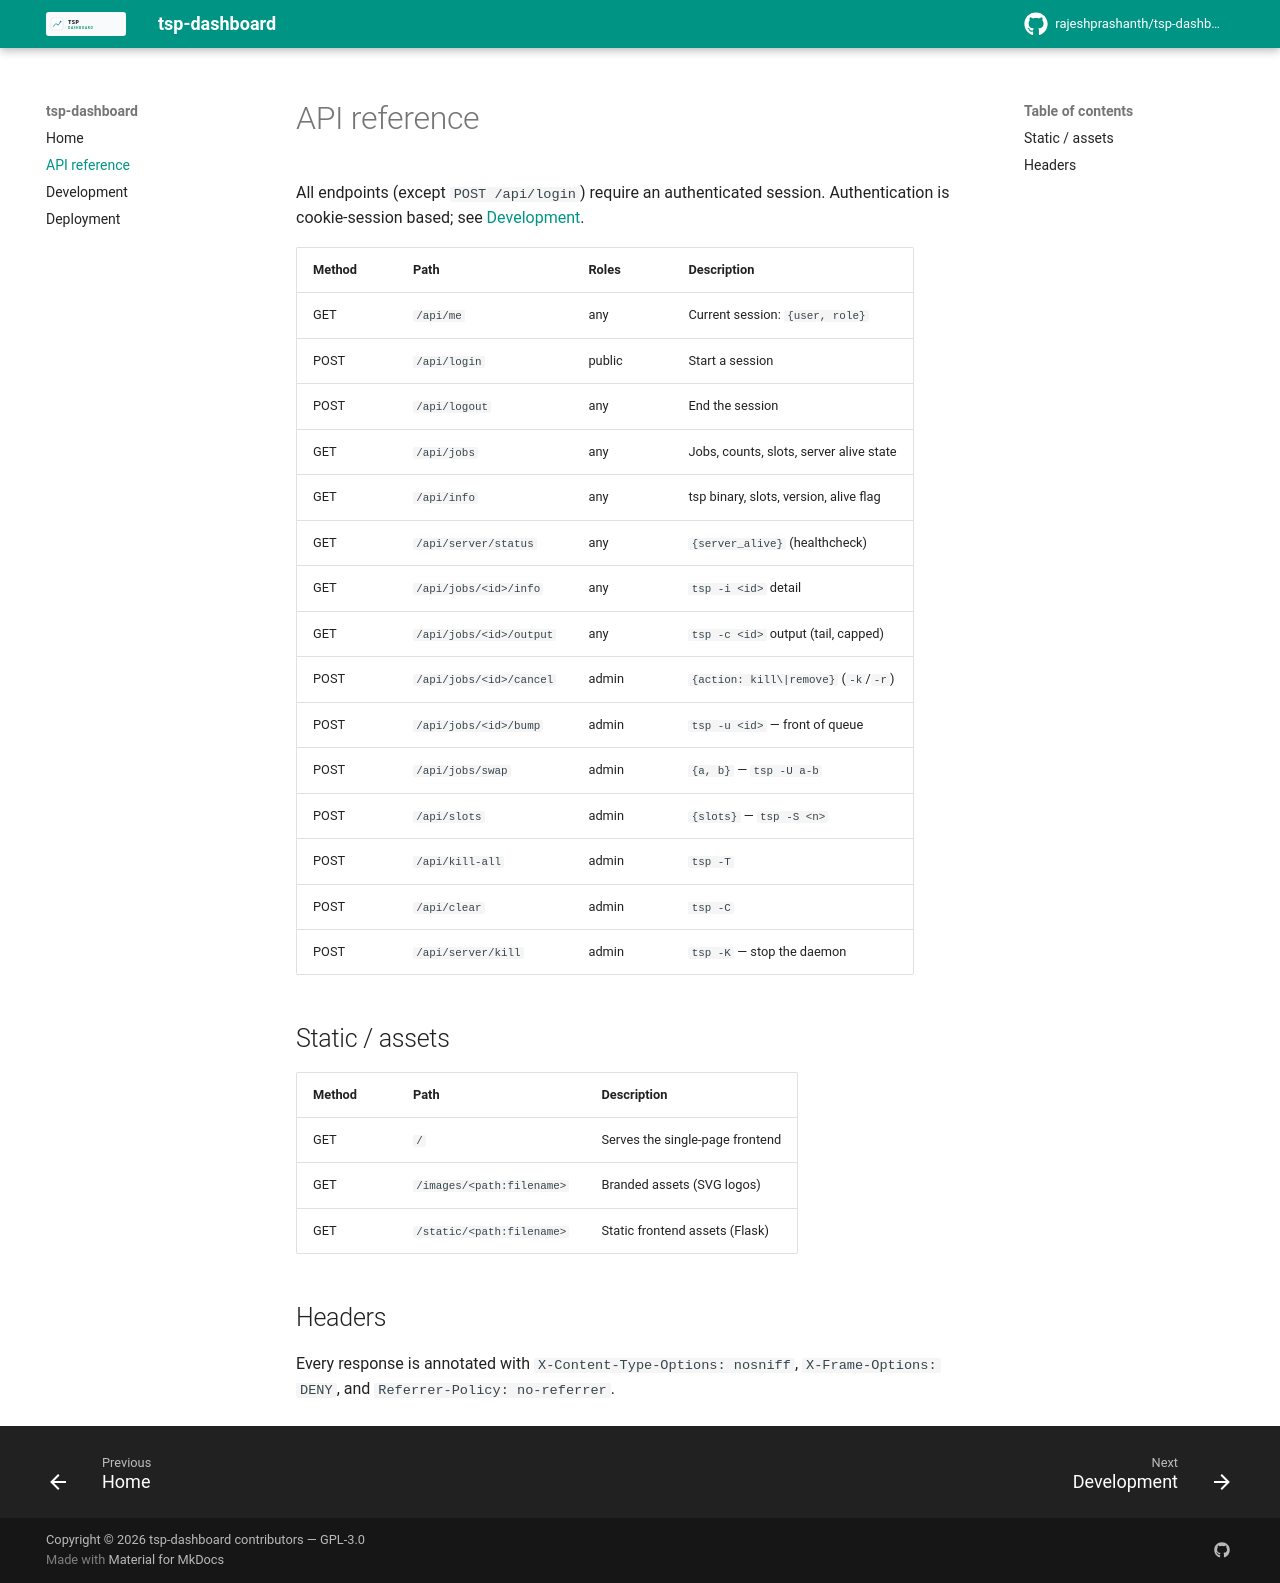

repository: rajeshprasanth/tsp-dashboard · page: api/index.html · generator: mkdocs

# API reference

All endpoints (except `POST /api/login`) require an authenticated session.
Authentication is cookie-session based; see [Development](development.md).

| Method | Path                              | Roles     | Description                              |
|--------|-----------------------------------|-----------|------------------------------------------|
| GET    | `/api/me`                         | any       | Current session: `{user, role}`          |
| POST   | `/api/login`                      | public    | Start a session                          |
| POST   | `/api/logout`                     | any       | End the session                          |
| GET    | `/api/jobs`                       | any       | Jobs, counts, slots, server alive state  |
| GET    | `/api/info`                       | any       | tsp binary, slots, version, alive flag   |
| GET    | `/api/server/status`              | any       | `{server_alive}` (healthcheck)           |
| GET    | `/api/jobs/<id>/info`             | any       | `tsp -i <id>` detail                     |
| GET    | `/api/jobs/<id>/output`           | any       | `tsp -c <id>` output (tail, capped)      |
| POST   | `/api/jobs/<id>/cancel`           | admin     | `{action: kill\|remove}` (`-k`/`-r`)     |
| POST   | `/api/jobs/<id>/bump`             | admin     | `tsp -u <id>` — front of queue           |
| POST   | `/api/jobs/swap`                  | admin     | `{a, b}` — `tsp -U a-b`                  |
| POST   | `/api/slots`                      | admin     | `{slots}` — `tsp -S <n>`                 |
| POST   | `/api/kill-all`                   | admin     | `tsp -T`                                 |
| POST   | `/api/clear`                      | admin     | `tsp -C`                                 |
| POST   | `/api/server/kill`                | admin     | `tsp -K` — stop the daemon               |

## Static / assets

| Method | Path                          | Description                          |
|--------|-------------------------------|--------------------------------------|
| GET    | `/`                           | Serves the single-page frontend      |
| GET    | `/images/<path:filename>`     | Branded assets (SVG logos)           |
| GET    | `/static/<path:filename>`     | Static frontend assets (Flask)       |

## Headers

Every response is annotated with `X-Content-Type-Options: nosniff`,
`X-Frame-Options: DENY`, and `Referrer-Policy: no-referrer`.
